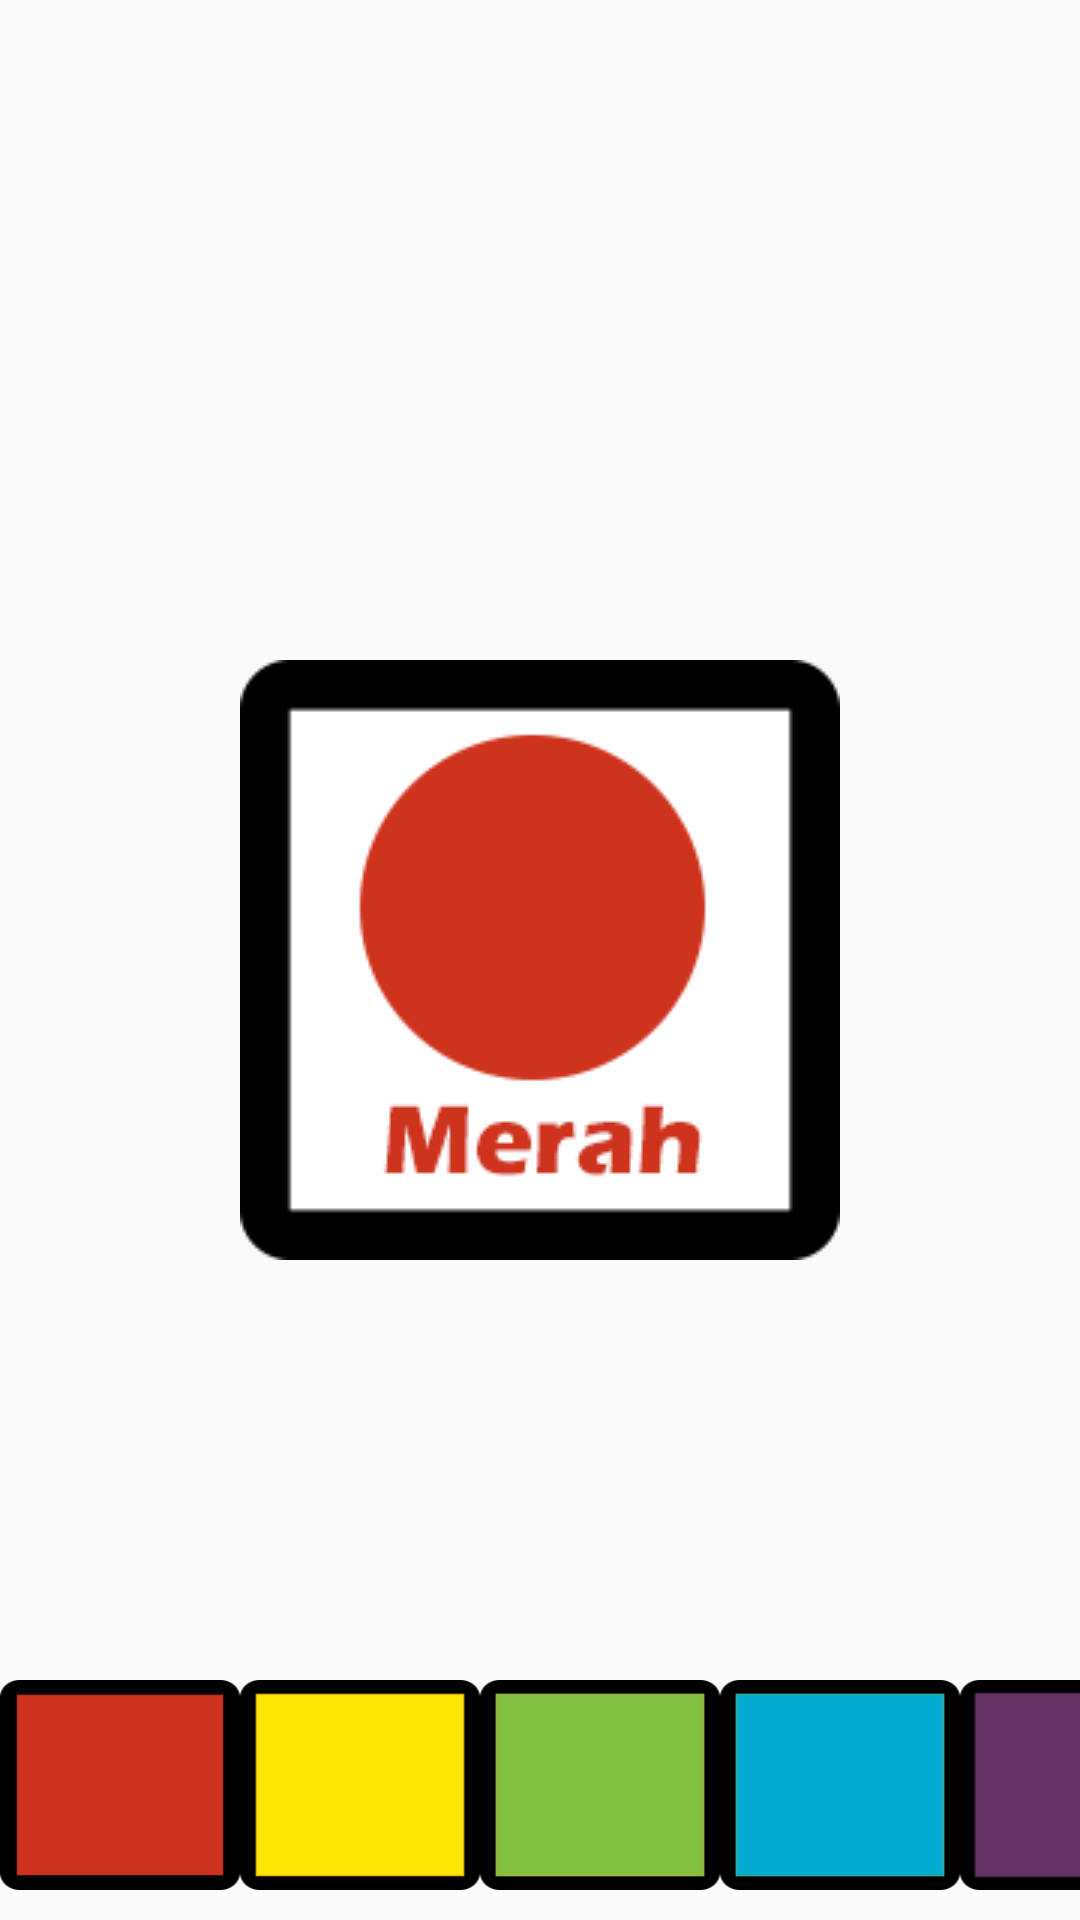

Produce the Android XML layout that renders to this screen, including the resource entries it uses.
<!-- AndroidManifest.xml: application theme Theme.AppCompat.DayNight.NoActionBar -->
<!-- res/layout/activity_warna.xml -->
<?xml version="1.0" encoding="utf-8"?>
<RelativeLayout xmlns:android="http://schemas.android.com/apk/res/android"
    xmlns:tools="http://schemas.android.com/tools"
    android:layout_width="match_parent"
    android:layout_height="match_parent"
    android:background="@drawable/bg"
    tools:context=".WarnaActivity">

    <HorizontalScrollView
        android:layout_width="wrap_content"
        android:layout_height="wrap_content"
        android:layout_alignParentBottom="true"
        android:layout_centerHorizontal="true"
        android:scrollbarAlwaysDrawVerticalTrack="false"
        android:scrollbarSize="0dp"
        android:scrollbarStyle="insideOverlay"
        android:scrollbars="none">

        <LinearLayout
            android:layout_width="wrap_content"
            android:layout_height="match_parent"
            android:layout_alignParentBottom="true"
            android:layout_centerHorizontal="true"
            android:layout_marginTop="10dp"
            android:layout_marginBottom="10dp"
            tools:ignore="MissingConstraints">

            <ImageButton
                android:id="@+id/merah"
                android:layout_width="80dp"
                android:layout_height="70dp"
                android:layout_alignParentBottom="true"
                android:layout_centerHorizontal="true"
                android:layout_gravity="center"
                android:background="@drawable/merah"
                tools:layout_editor_absoluteX="4dp"
                tools:layout_editor_absoluteY="332dp" />
            <ImageButton
                android:id="@+id/kuning"
                android:layout_width="80dp"
                android:layout_height="70dp"
                android:layout_alignParentBottom="true"
                android:layout_centerHorizontal="true"
                android:layout_gravity="center"
                android:background="@drawable/kuning"
                tools:layout_editor_absoluteX="4dp"
                tools:layout_editor_absoluteY="332dp" />
            <ImageButton
                android:id="@+id/hijau"
                android:layout_width="80dp"
                android:layout_height="70dp"
                android:layout_alignParentBottom="true"
                android:layout_centerHorizontal="true"
                android:layout_gravity="center"
                android:background="@drawable/hijau"
                tools:layout_editor_absoluteX="4dp"
                tools:layout_editor_absoluteY="332dp" />
            <ImageButton
                android:id="@+id/biru"
                android:layout_width="80dp"
                android:layout_height="70dp"
                android:layout_alignParentBottom="true"
                android:layout_centerHorizontal="true"
                android:layout_gravity="center"
                android:background="@drawable/biru"
                tools:layout_editor_absoluteX="4dp"
                tools:layout_editor_absoluteY="332dp" />
            <ImageButton
                android:id="@+id/ungu"
                android:layout_width="80dp"
                android:layout_height="70dp"
                android:layout_alignParentBottom="true"
                android:layout_centerHorizontal="true"
                android:layout_gravity="center"
                android:background="@drawable/ungu"
                tools:layout_editor_absoluteX="4dp"
                tools:layout_editor_absoluteY="332dp" />
            <ImageButton
                android:id="@+id/oren"
                android:layout_width="80dp"
                android:layout_height="70dp"
                android:layout_alignParentBottom="true"
                android:layout_centerHorizontal="true"
                android:layout_gravity="center"
                android:background="@drawable/oren"
                tools:layout_editor_absoluteX="4dp"
                tools:layout_editor_absoluteY="332dp" />
            <ImageButton
                android:id="@+id/nila"
                android:layout_width="80dp"
                android:layout_height="70dp"
                android:layout_alignParentBottom="true"
                android:layout_centerHorizontal="true"
                android:layout_gravity="center"
                android:background="@drawable/nila"
                tools:layout_editor_absoluteX="4dp"
                tools:layout_editor_absoluteY="332dp" />
            <ImageButton
                android:id="@+id/pink"
                android:layout_width="80dp"
                android:layout_height="70dp"
                android:layout_alignParentBottom="true"
                android:layout_centerHorizontal="true"
                android:layout_gravity="center"
                android:background="@drawable/pink"
                tools:layout_editor_absoluteX="4dp"
                tools:layout_editor_absoluteY="332dp" />
            <ImageButton
                android:id="@+id/birutua"
                android:layout_width="80dp"
                android:layout_height="70dp"
                android:layout_alignParentBottom="true"
                android:layout_centerHorizontal="true"
                android:layout_gravity="center"
                android:background="@drawable/birutua"
                tools:layout_editor_absoluteX="4dp"
                tools:layout_editor_absoluteY="332dp" />
            <ImageButton
                android:id="@+id/abu_abu"
                android:layout_width="80dp"
                android:layout_height="70dp"
                android:layout_alignParentBottom="true"
                android:layout_centerHorizontal="true"
                android:layout_gravity="center"
                android:background="@drawable/abu"
                tools:layout_editor_absoluteX="4dp"
                tools:layout_editor_absoluteY="332dp" />
            <ImageButton
                android:id="@+id/coklat"
                android:layout_width="80dp"
                android:layout_height="70dp"
                android:layout_alignParentBottom="true"
                android:layout_centerHorizontal="true"
                android:layout_gravity="center"
                android:background="@drawable/coklat"
                tools:layout_editor_absoluteX="4dp"
                tools:layout_editor_absoluteY="332dp" />
            <ImageButton
                android:id="@+id/hitam"
                android:layout_width="80dp"
                android:layout_height="70dp"
                android:layout_alignParentBottom="true"
                android:layout_centerHorizontal="true"
                android:layout_gravity="center"
                android:background="@drawable/hitam"
                tools:layout_editor_absoluteX="4dp"
                tools:layout_editor_absoluteY="332dp" />

    </LinearLayout>
    </HorizontalScrollView>
    <ImageView
        android:id="@+id/tampil_warna"
        android:layout_width="wrap_content"
        android:layout_height="wrap_content"
        android:layout_centerInParent="true"
        android:background="@drawable/pop_merah"
        tools:layout_editor_absoluteX="265dp"
        tools:layout_editor_absoluteY="105dp" />

    <ImageButton
        android:id="@+id/back"
        android:layout_width="70dp"
        android:layout_height="70dp"
        android:layout_alignParentLeft="true"
        android:layout_alignParentTop="true"
        android:layout_alignParentEnd="true"
        android:layout_marginStart="720dp"
        android:layout_marginLeft="811dp"
        android:layout_marginTop="9dp"
        android:layout_marginEnd="9dp"
        android:background="@drawable/back" />

</RelativeLayout>
<!-- resources referenced by this layout -->
<resources>
  <!-- drawable abu: png bitmap (drawable, 3735 bytes) -->
  <!-- drawable biru: png bitmap (drawable, 3720 bytes) -->
  <!-- drawable birutua: png bitmap (drawable, 3723 bytes) -->
  <!-- drawable coklat: png bitmap (drawable, 3721 bytes) -->
  <!-- drawable hijau: png bitmap (drawable, 3723 bytes) -->
  <!-- drawable hitam: png bitmap (drawable, 3717 bytes) -->
  <!-- drawable kuning: png bitmap (drawable, 3725 bytes) -->
  <!-- drawable merah: png bitmap (drawable, 3719 bytes) -->
  <!-- drawable nila: png bitmap (drawable, 3733 bytes) -->
  <!-- drawable oren: png bitmap (drawable, 3722 bytes) -->
  <!-- drawable pink: png bitmap (drawable, 3728 bytes) -->
  <!-- drawable pop_merah: png bitmap (drawable, 7920 bytes) -->
  <!-- drawable ungu: png bitmap (drawable, 3716 bytes) -->
</resources>
